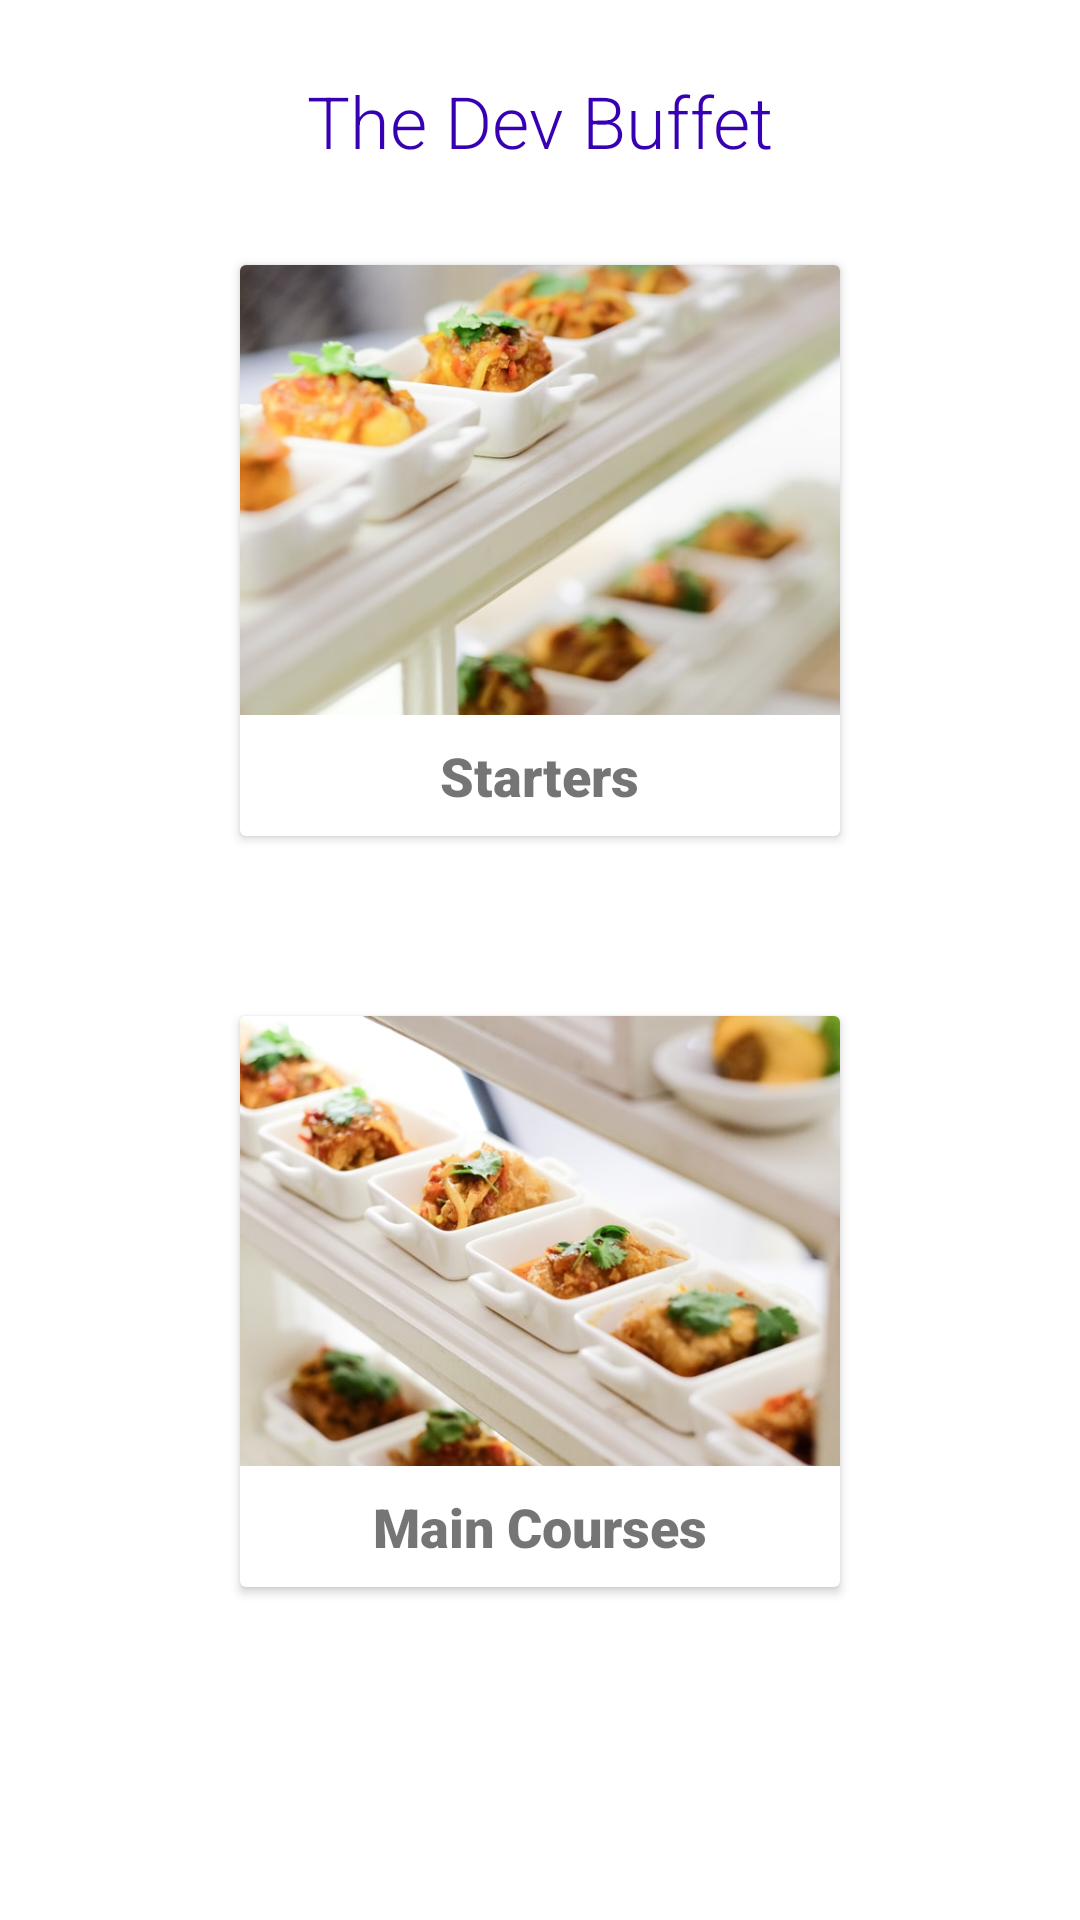

Layout XML and referenced resources for this Android screen:
<!-- AndroidManifest.xml: application theme Theme.TheDevBuffet -->
<!-- res/layout/activity_main.xml -->
<?xml version="1.0" encoding="utf-8"?>
<RelativeLayout xmlns:android="http://schemas.android.com/apk/res/android"
    android:layout_width="match_parent"
    android:layout_height="match_parent"
    android:padding="24dp">

    <TextView
        android:id="@+id/text_view_restaurant_name"
        android:layout_width="wrap_content"
        android:layout_height="wrap_content"
        android:layout_centerHorizontal="true"
        android:fontFamily="sans-serif-light"
        android:text="The Dev Buffet"
        android:textColor="@color/design_default_color_primary_dark"
        android:textSize="24sp" />

    <androidx.cardview.widget.CardView
        android:id="@+id/card_view_starters"
        android:layout_width="200dp"
        android:layout_height="wrap_content"
        android:layout_below="@id/text_view_restaurant_name"
        android:layout_centerHorizontal="true"
        android:layout_marginTop="32dp">

        <LinearLayout
            android:layout_width="match_parent"
            android:layout_height="wrap_content"
            android:orientation="vertical">

            <ImageView
                android:layout_width="match_parent"
                android:layout_height="150dp"
                android:scaleType="centerCrop"
                android:src="@drawable/starter" />

            <TextView
                android:id="@+id/text_view_starters"
                android:layout_width="wrap_content"
                android:layout_height="wrap_content"
                android:layout_gravity="center"
                android:layout_margin="8dp"
                android:fontFamily="sans-serif-black"
                android:text="Starters"
                android:textSize="18sp" />

        </LinearLayout>

    </androidx.cardview.widget.CardView>

    <androidx.cardview.widget.CardView
        android:id="@+id/card_view_main"
        android:layout_width="200dp"
        android:layout_height="wrap_content"
        android:layout_below="@id/card_view_starters"
        android:layout_centerHorizontal="true"
        android:layout_marginTop="60dp"
        android:orientation="vertical">

        <LinearLayout
            android:layout_width="match_parent"
            android:layout_height="wrap_content"
            android:layout_below="@id/card_view_starters"
            android:orientation="vertical">

            <ImageView
                android:layout_width="match_parent"
                android:layout_height="150dp"
                android:scaleType="centerCrop"
                android:src="@drawable/main" />

            <TextView
                android:id="@+id/text_view_mains"
                android:layout_width="wrap_content"
                android:layout_height="wrap_content"
                android:layout_gravity="center"
                android:layout_margin="8dp"
                android:fontFamily="sans-serif-black"
                android:text="Main Courses"
                android:textSize="18sp" />

        </LinearLayout>

    </androidx.cardview.widget.CardView>

</RelativeLayout>
<!-- resources referenced by this layout -->
<resources>
  <!-- drawable main: jpg bitmap (drawable-xxxhdpi, 67188 bytes) -->
  <!-- drawable starter: jpg bitmap (drawable-xxxhdpi, 48905 bytes) -->
  <style name="Theme.TheDevBuffet" parent="Theme.MaterialComponents.DayNight.DarkActionBar">
          
          <item name="colorPrimary">@color/purple_500</item>
          <item name="colorPrimaryVariant">@color/purple_700</item>
          <item name="colorOnPrimary">@color/white</item>
          
          <item name="colorSecondary">@color/teal_200</item>
          <item name="colorSecondaryVariant">@color/teal_700</item>
          <item name="colorOnSecondary">@color/black</item>
          
          <item name="android:statusBarColor" tools:targetApi="l">?attr/colorPrimaryVariant</item>
          
      </style>
  <!-- not gathered from this repository: default colours our renderer supplied (Android Studio template values) -->
  <color name="purple_500">#FF6200EE</color>
  <color name="purple_700">#FF3700B3</color>
  <color name="teal_200">#FF03DAC5</color>
  <color name="teal_700">#FF018786</color>
  <color name="black">#FF000000</color>
  <color name="white">#FFFFFFFF</color>
</resources>
